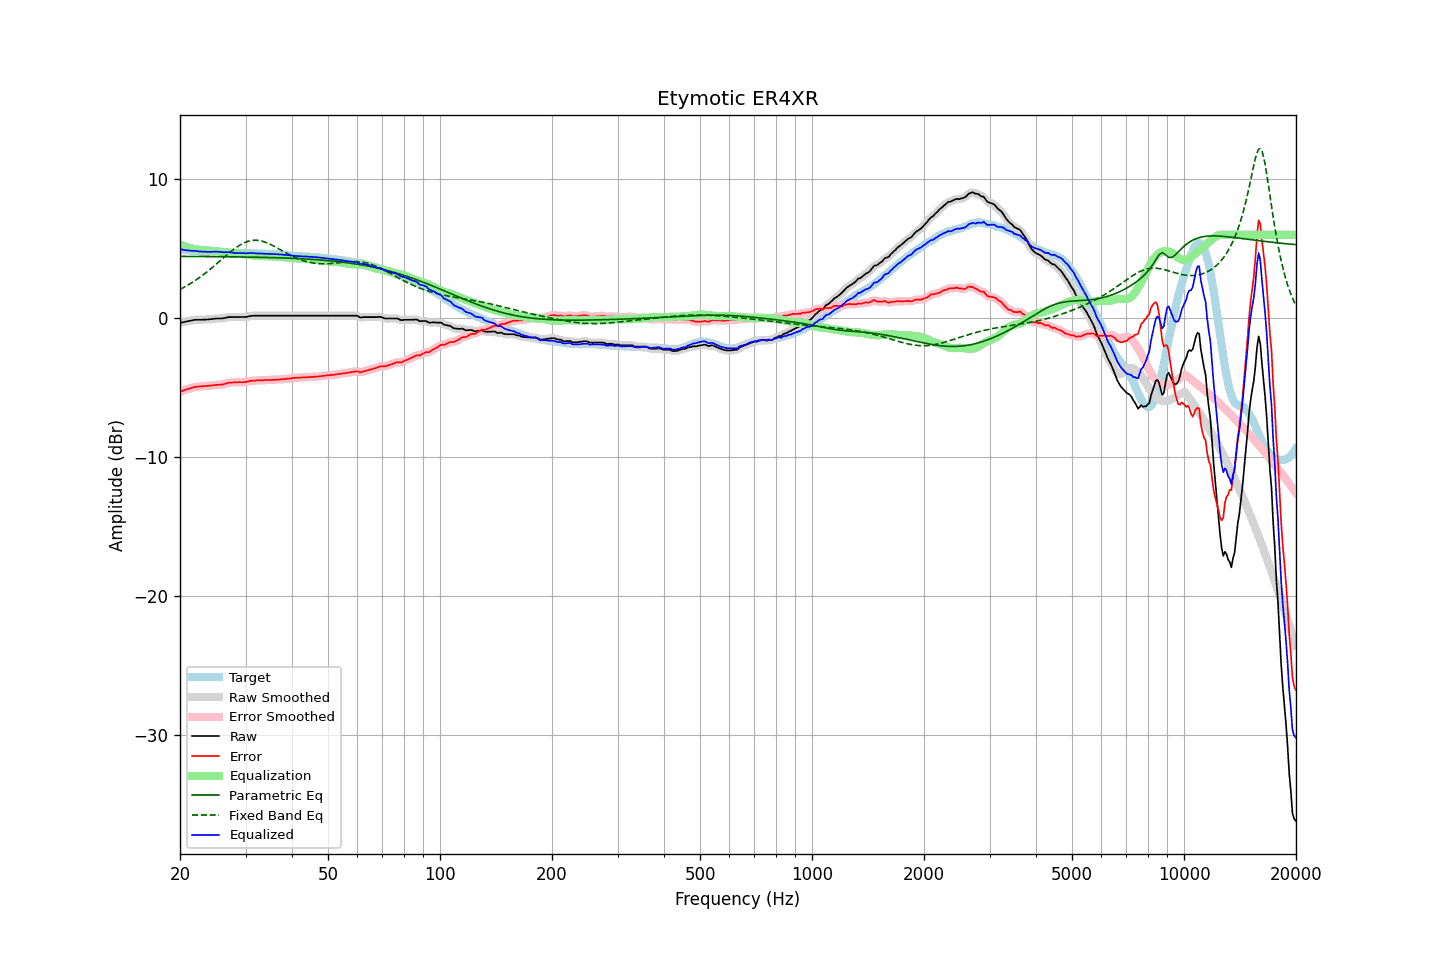

The file beside this chart, header and first rows:
frequency, raw, error, smoothed, error_smoothed, equalization, parametric_eq, fixed_band_eq, equalized_raw, equalized_smoothed, target
20.00, -0.35, -5.30, -0.35, -5.30, 5.31, 4.45, 2.07, 4.97, 4.97, 4.96
20.20, -0.32, -5.26, -0.32, -5.26, 5.26, 4.45, 2.13, 4.95, 4.94, 4.94
20.40, -0.30, -5.22, -0.29, -5.22, 5.22, 4.45, 2.19, 4.92, 4.92, 4.92
20.61, -0.27, -5.18, -0.27, -5.18, 5.17, 4.45, 2.25, 4.90, 4.91, 4.91
20.81, -0.24, -5.13, -0.24, -5.14, 5.13, 4.45, 2.32, 4.89, 4.89, 4.89
21.02, -0.22, -5.10, -0.22, -5.10, 5.09, 4.45, 2.39, 4.88, 4.88, 4.88
21.23, -0.20, -5.07, -0.20, -5.07, 5.06, 4.44, 2.45, 4.86, 4.86, 4.87
21.44, -0.18, -5.04, -0.17, -5.03, 5.03, 4.44, 2.53, 4.85, 4.86, 4.86
21.66, -0.15, -4.99, -0.15, -5.00, 5.00, 4.44, 2.60, 4.85, 4.85, 4.84
21.87, -0.13, -4.97, -0.13, -4.97, 4.98, 4.44, 2.68, 4.85, 4.85, 4.84
22.09, -0.12, -4.95, -0.12, -4.95, 4.96, 4.44, 2.75, 4.84, 4.84, 4.83
22.31, -0.12, -4.94, -0.12, -4.94, 4.94, 4.44, 2.83, 4.82, 4.82, 4.82
22.54, -0.12, -4.93, -0.12, -4.93, 4.92, 4.44, 2.91, 4.81, 4.81, 4.81
22.76, -0.12, -4.92, -0.12, -4.92, 4.91, 4.44, 3.00, 4.80, 4.80, 4.80
22.99, -0.12, -4.91, -0.11, -4.91, 4.91, 4.44, 3.08, 4.79, 4.79, 4.80
23.22, -0.11, -4.89, -0.11, -4.90, 4.90, 4.44, 3.17, 4.79, 4.79, 4.79
23.45, -0.11, -4.89, -0.10, -4.89, 4.89, 4.44, 3.26, 4.78, 4.78, 4.79
23.69, -0.10, -4.88, -0.10, -4.88, 4.88, 4.44, 3.35, 4.78, 4.78, 4.79
23.92, -0.09, -4.87, -0.09, -4.87, 4.87, 4.44, 3.45, 4.78, 4.78, 4.78
24.16, -0.08, -4.86, -0.08, -4.86, 4.86, 4.43, 3.54, 4.78, 4.78, 4.78
24.40, -0.07, -4.85, -0.06, -4.85, 4.85, 4.43, 3.64, 4.78, 4.78, 4.78
24.65, -0.05, -4.83, -0.05, -4.83, 4.84, 4.43, 3.74, 4.79, 4.79, 4.78
24.89, -0.04, -4.82, -0.04, -4.82, 4.83, 4.43, 3.83, 4.79, 4.79, 4.78
25.14, -0.03, -4.81, -0.03, -4.81, 4.82, 4.43, 3.94, 4.79, 4.79, 4.78
25.39, -0.03, -4.81, -0.03, -4.81, 4.80, 4.43, 4.04, 4.78, 4.78, 4.78
25.65, -0.03, -4.80, -0.03, -4.80, 4.79, 4.43, 4.14, 4.76, 4.76, 4.77
25.91, -0.03, -4.79, -0.02, -4.79, 4.77, 4.43, 4.24, 4.74, 4.75, 4.77
26.16, -0.01, -4.76, -0.01, -4.77, 4.75, 4.43, 4.34, 4.74, 4.74, 4.76
26.43, 0.01, -4.74, 0.02, -4.73, 4.73, 4.42, 4.44, 4.74, 4.75, 4.75
26.69, 0.04, -4.70, 0.04, -4.70, 4.71, 4.42, 4.54, 4.75, 4.75, 4.74
26.96, 0.07, -4.66, 0.06, -4.67, 4.69, 4.42, 4.64, 4.76, 4.75, 4.73
27.23, 0.07, -4.66, 0.07, -4.65, 4.67, 4.42, 4.74, 4.74, 4.74, 4.73
27.50, 0.07, -4.65, 0.08, -4.64, 4.65, 4.42, 4.83, 4.72, 4.72, 4.72
27.77, 0.07, -4.64, 0.07, -4.64, 4.63, 4.42, 4.92, 4.71, 4.71, 4.71
28.05, 0.07, -4.62, 0.07, -4.63, 4.63, 4.42, 5.01, 4.70, 4.70, 4.70
28.33, 0.07, -4.62, 0.07, -4.62, 4.62, 4.41, 5.09, 4.70, 4.70, 4.70
28.62, 0.07, -4.62, 0.07, -4.62, 4.62, 4.41, 5.17, 4.69, 4.69, 4.69
28.90, 0.07, -4.61, 0.07, -4.62, 4.62, 4.41, 5.24, 4.69, 4.69, 4.68
29.19, 0.07, -4.62, 0.07, -4.62, 4.62, 4.41, 5.31, 4.69, 4.69, 4.69
29.48, 0.07, -4.62, 0.07, -4.62, 4.61, 4.41, 5.37, 4.68, 4.68, 4.69
29.78, 0.07, -4.61, 0.07, -4.61, 4.60, 4.40, 5.43, 4.67, 4.67, 4.69
30.08, 0.08, -4.60, 0.08, -4.60, 4.59, 4.40, 5.48, 4.67, 4.67, 4.69
30.38, 0.10, -4.58, 0.11, -4.58, 4.57, 4.40, 5.52, 4.67, 4.68, 4.68
30.68, 0.13, -4.55, 0.13, -4.55, 4.55, 4.40, 5.55, 4.69, 4.69, 4.68
30.99, 0.16, -4.52, 0.15, -4.53, 4.54, 4.40, 5.58, 4.70, 4.69, 4.68
31.30, 0.16, -4.51, 0.17, -4.51, 4.52, 4.39, 5.60, 4.68, 4.69, 4.68
31.61, 0.17, -4.50, 0.17, -4.50, 4.51, 4.39, 5.61, 4.68, 4.68, 4.67
31.93, 0.17, -4.50, 0.17, -4.50, 4.50, 4.39, 5.61, 4.67, 4.67, 4.67
32.24, 0.17, -4.49, 0.17, -4.49, 4.49, 4.39, 5.61, 4.66, 4.66, 4.66
32.57, 0.17, -4.48, 0.17, -4.48, 4.48, 4.39, 5.59, 4.66, 4.66, 4.66
32.89, 0.17, -4.48, 0.17, -4.48, 4.48, 4.38, 5.57, 4.65, 4.65, 4.65
33.22, 0.17, -4.48, 0.17, -4.48, 4.48, 4.38, 5.54, 4.65, 4.65, 4.65
33.55, 0.17, -4.48, 0.17, -4.47, 4.47, 4.38, 5.51, 4.64, 4.64, 4.65
33.89, 0.17, -4.46, 0.17, -4.47, 4.47, 4.37, 5.47, 4.64, 4.64, 4.64
34.23, 0.17, -4.46, 0.17, -4.46, 4.46, 4.37, 5.43, 4.64, 4.64, 4.63
34.57, 0.17, -4.46, 0.17, -4.46, 4.46, 4.37, 5.38, 4.63, 4.63, 4.63
34.92, 0.17, -4.45, 0.17, -4.45, 4.45, 4.37, 5.33, 4.63, 4.63, 4.63
35.27, 0.17, -4.45, 0.17, -4.45, 4.45, 4.36, 5.27, 4.62, 4.62, 4.62
35.62, 0.17, -4.45, 0.17, -4.44, 4.44, 4.36, 5.21, 4.62, 4.62, 4.62
35.97, 0.17, -4.43, 0.17, -4.44, 4.44, 4.35, 5.15, 4.61, 4.61, 4.61
... 635 more rows
